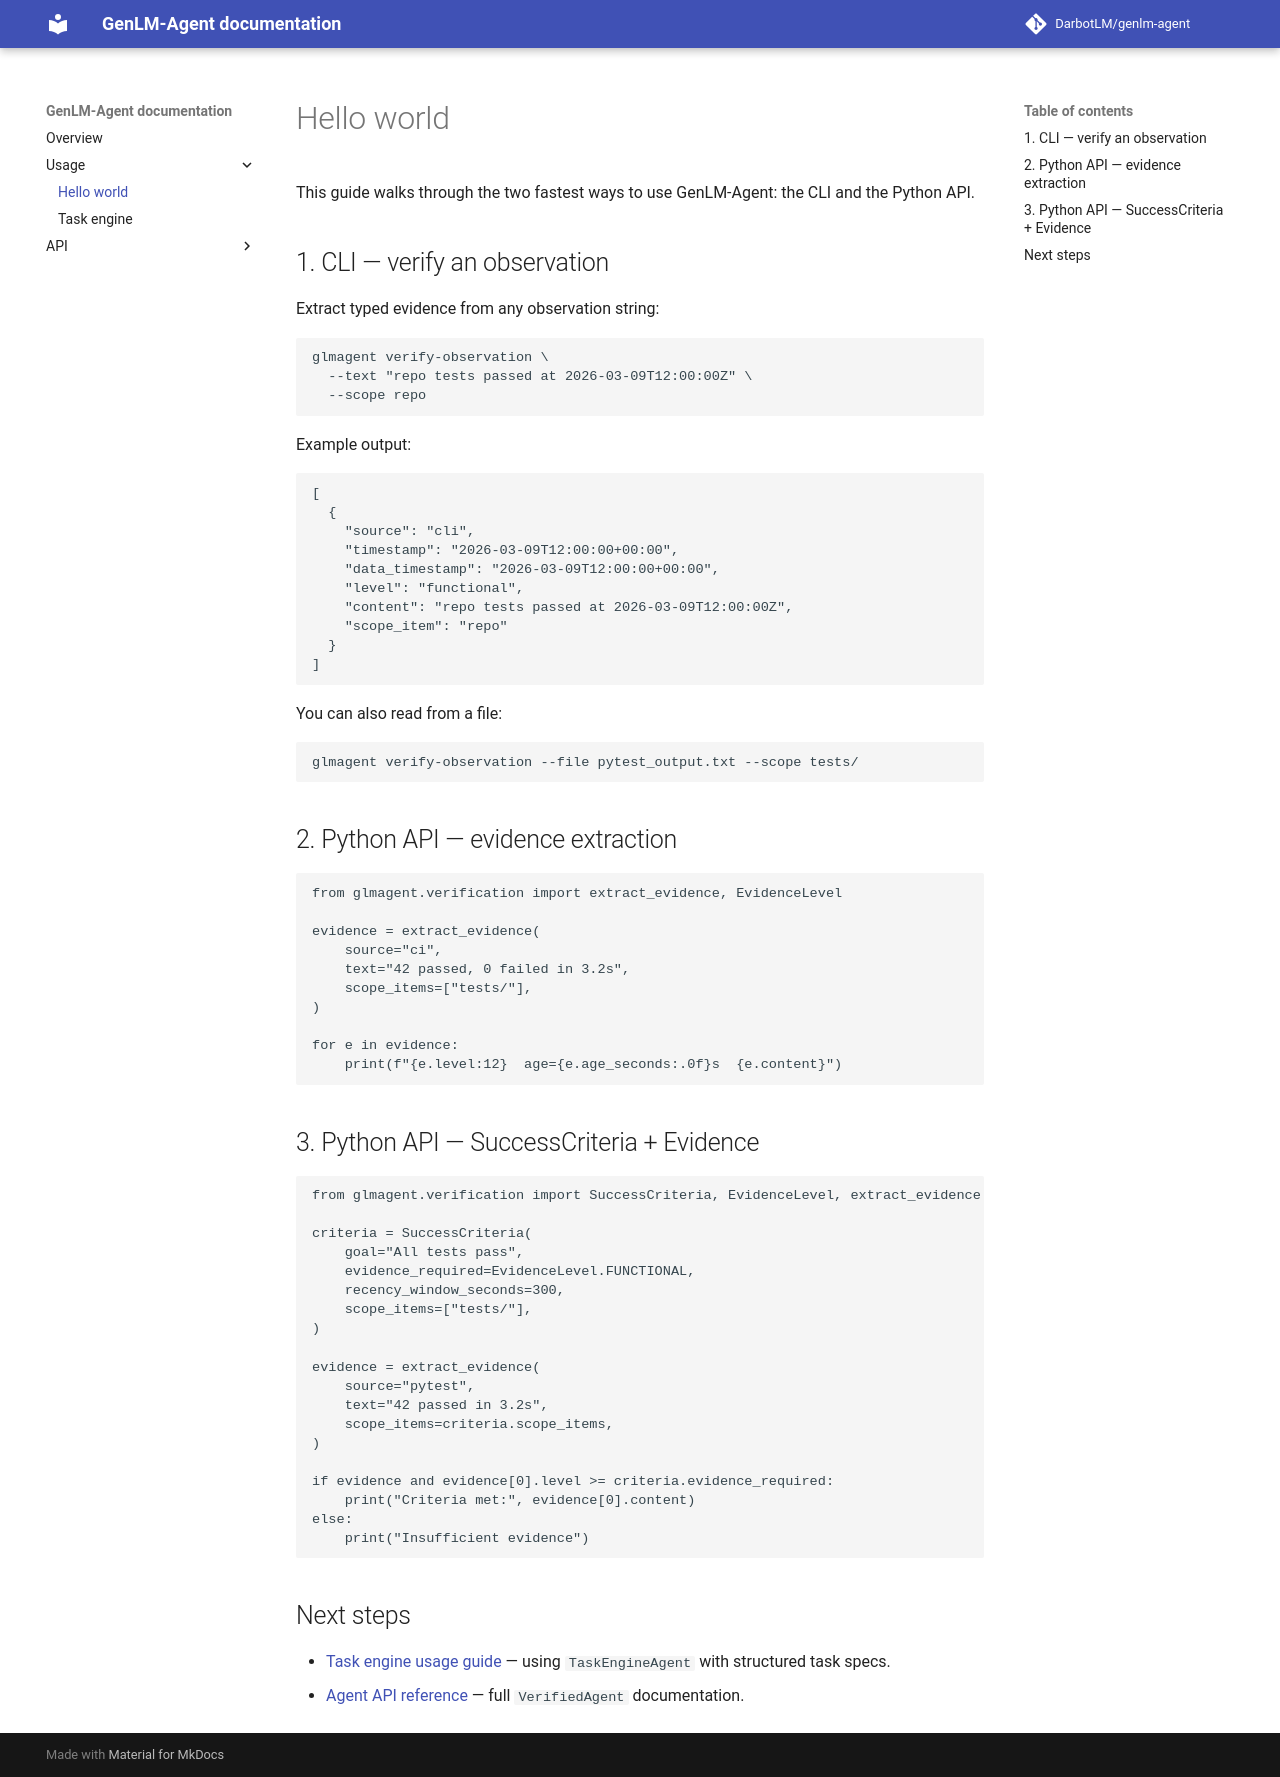

repository: DarbotLM/genlm-agent · page: 1.0/usage/hello_world/index.html · generator: mkdocs

# Hello world

This guide walks through the two fastest ways to use GenLM-Agent: the CLI and the Python API.

## 1. CLI — verify an observation

Extract typed evidence from any observation string:

```bash
glmagent verify-observation \
  --text "repo tests passed at 2026-03-09T12:00:00Z" \
  --scope repo
```

Example output:

```json
[
  {
    "source": "cli",
    "timestamp": "2026-03-09T12:00:00+00:00",
    "data_timestamp": "2026-03-09T12:00:00+00:00",
    "level": "functional",
    "content": "repo tests passed at 2026-03-09T12:00:00Z",
    "scope_item": "repo"
  }
]
```

You can also read from a file:

```bash
glmagent verify-observation --file pytest_output.txt --scope tests/
```

## 2. Python API — evidence extraction

```python
from glmagent.verification import extract_evidence, EvidenceLevel

evidence = extract_evidence(
    source="ci",
    text="42 passed, 0 failed in 3.2s",
    scope_items=["tests/"],
)

for e in evidence:
    print(f"{e.level:12}  age={e.age_seconds:.0f}s  {e.content}")
```

## 3. Python API — SuccessCriteria + Evidence

```python
from glmagent.verification import SuccessCriteria, EvidenceLevel, extract_evidence

criteria = SuccessCriteria(
    goal="All tests pass",
    evidence_required=EvidenceLevel.FUNCTIONAL,
    recency_window_seconds=300,
    scope_items=["tests/"],
)

evidence = extract_evidence(
    source="pytest",
    text="42 passed in 3.2s",
    scope_items=criteria.scope_items,
)

if evidence and evidence[0].level >= criteria.evidence_required:
    print("Criteria met:", evidence[0].content)
else:
    print("Insufficient evidence")
```

## Next steps

- [Task engine usage guide](task_engine.md) — using `TaskEngineAgent` with structured task specs.
- [Agent API reference](../reference/agent.md) — full `VerifiedAgent` documentation.
